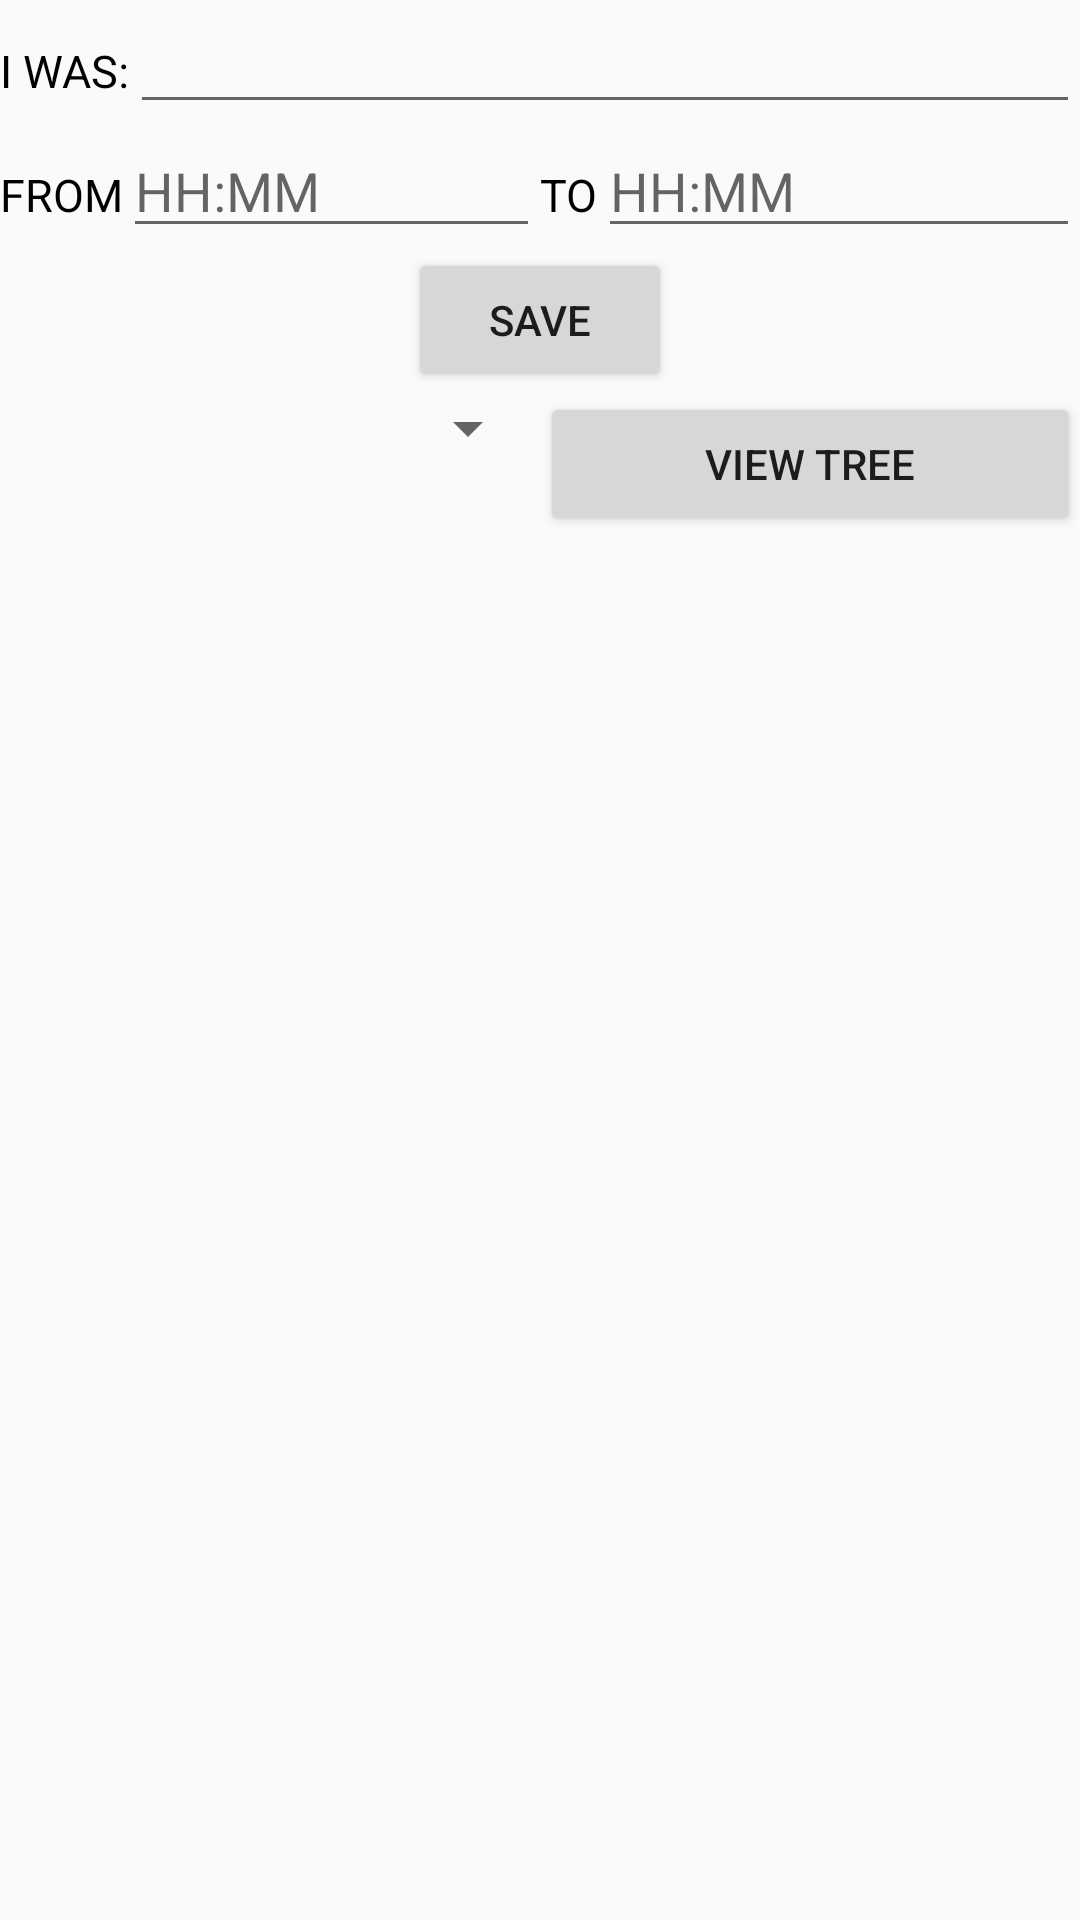

Produce the Android XML layout that renders to this screen, including the resource entries it uses.
<!-- AndroidManifest.xml: application theme AppTheme -->
<!-- res/layout/fragment_activities.xml -->
<?xml version="1.0" encoding="utf-8"?>
<LinearLayout xmlns:android="http://schemas.android.com/apk/res/android"
    android:orientation="vertical"
    android:layout_width="match_parent"
    android:layout_height="match_parent"
    android:layout_margin="5dp">

    <LinearLayout
        android:layout_width="match_parent"
        android:layout_height="wrap_content"
        android:orientation="horizontal">
        <TextView
            android:text="I WAS:"
            android:layout_width="wrap_content"
            android:layout_height="wrap_content"
            android:textSize="15sp"
            android:textColor="#000" />
        <EditText
            android:id="@+id/edit_text_activity"
            android:layout_width="match_parent"
            android:layout_height="wrap_content"/>
    </LinearLayout>

    <LinearLayout
        android:layout_width="match_parent"
        android:layout_height="wrap_content"
        android:orientation="horizontal">
        <LinearLayout
            android:layout_width="0dp"
            android:layout_height="wrap_content"
            android:orientation="horizontal"
            android:layout_weight="1">
            <TextView
                android:text="FROM"
                android:layout_width="wrap_content"
                android:layout_height="wrap_content"
                android:textSize="15sp"
                android:textColor="#000"/>
            <EditText
                android:id="@+id/activities_from_time"
                android:layout_width="match_parent"
                android:layout_height="wrap_content"
                android:inputType="time"
                android:hint="HH:MM"/>
        </LinearLayout>
        <LinearLayout
            android:layout_width="0dp"
            android:layout_height="wrap_content"
            android:orientation="horizontal"
            android:layout_weight="1">
            <TextView
                android:text="TO"
                android:layout_width="wrap_content"
                android:layout_height="wrap_content"
                android:textSize="15sp"
                android:textColor="#000"/>
            <EditText
                android:id="@+id/activities_to_time"
                android:layout_width="match_parent"
                android:layout_height="wrap_content"
                android:inputType="time"
                android:hint="HH:MM"/>
        </LinearLayout>
    </LinearLayout>

    <Button
        android:id="@+id/activities_save_btn"
        android:layout_width="wrap_content"
        android:layout_height="wrap_content"
        android:layout_gravity="center_horizontal"
        android:text="SAVE"/>

    <LinearLayout
        android:orientation="horizontal"
        android:layout_width="match_parent"
        android:layout_height="wrap_content">
        <Spinner
            android:id="@+id/activities_classes_spinner"
            android:layout_width="0dp"
            android:layout_height="wrap_content"
            android:layout_weight="1"/>
        <Button
            android:id="@+id/activities_view_tree_btn"
            android:layout_width="0dp"
            android:layout_height="wrap_content"
            android:layout_weight="1"
            android:text="VIEW TREE"/>
    </LinearLayout>

    <TextView
        android:id="@+id/activities_tree_view"
        android:layout_width="match_parent"
        android:layout_height="wrap_content" />

</LinearLayout>
<!-- resources referenced by this layout -->
<resources>
  <style name="AppTheme" parent="Theme.AppCompat.Light.DarkActionBar">
          
          <item name="colorPrimary">@color/colorPrimary</item>
          <item name="colorPrimaryDark">@color/colorPrimaryDark</item>
          <item name="colorAccent">@color/colorAccent</item>
      </style>
  <color name="colorPrimary">#3f51b5</color>
  <color name="colorPrimaryDark">#303F9F</color>
  <color name="colorAccent">#FF4081</color>
</resources>
